Dataset: pet-recognition (GitHub, BinhMisfit/pet-recognition). Classes: cat, dog.

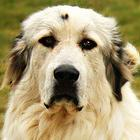
Label: dog

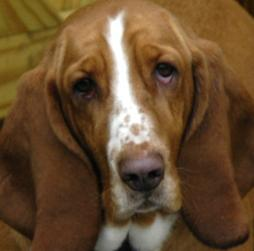
Label: dog

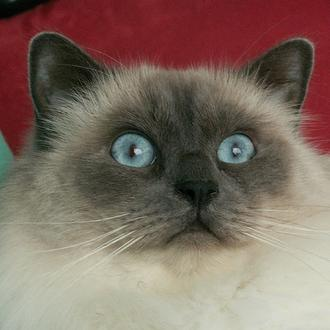
Label: cat

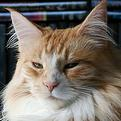
Label: cat

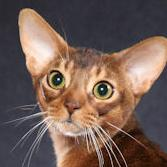
Label: cat

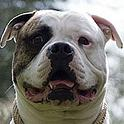
Label: dog
